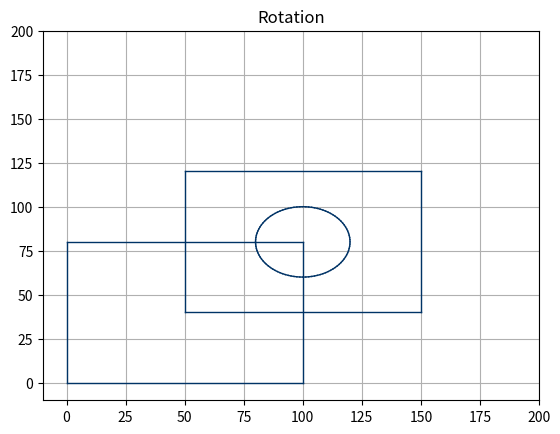

This chart was generated by the following Python code:
import matplotlib.pyplot as plt
import numpy as np

plt.axis([-10,200,-10,200])
plt.axis('on')
plt.grid(True)
plt.title('Rotation')

x1=0
x2=100
y1=80
y2=0

plt.plot([x1,x1],[y1,y2],linewidth=1,color=(0,.2,.4))
plt.plot([x2,x2],[y1,y2],linewidth=1,color=(0,.2,.4))
plt.plot([x1,x2],[y1,y1],linewidth=1,color=(0,.2,.4))
plt.plot([x1,x2],[y2,y2],linewidth=1,color=(0,.2,.4))

x1=50
x2=150
y1=40
y2=120

plt.plot([x1,x1],[y1,y2],linewidth=1,color=(0,.2,.4))
plt.plot([x2,x2],[y1,y2],linewidth=1,color=(0,.2,.4))
plt.plot([x1,x2],[y1,y1],linewidth=1,color=(0,.2,.4))
plt.plot([x1,x2],[y2,y2],linewidth=1,color=(0,.2,.4))

xc=100
yc=80
r=20

p1=0*np.pi/180
p2 =360*np.pi/180
dp=(p2-p1)/100

xlast=xc+r*np.cos(p1)
ylast=yc+r*np.sin(p1)

for p in np.arange(p1,p2+dp,dp):
    xp=xc+r*np.cos(p)
    yp=yc+r*np.sin(p)
    plt.plot([xlast,xp],[ylast,yp], color= (0,.2,.4),linewidth=1)
    xlast=xp
    ylast=yp

plt.show()